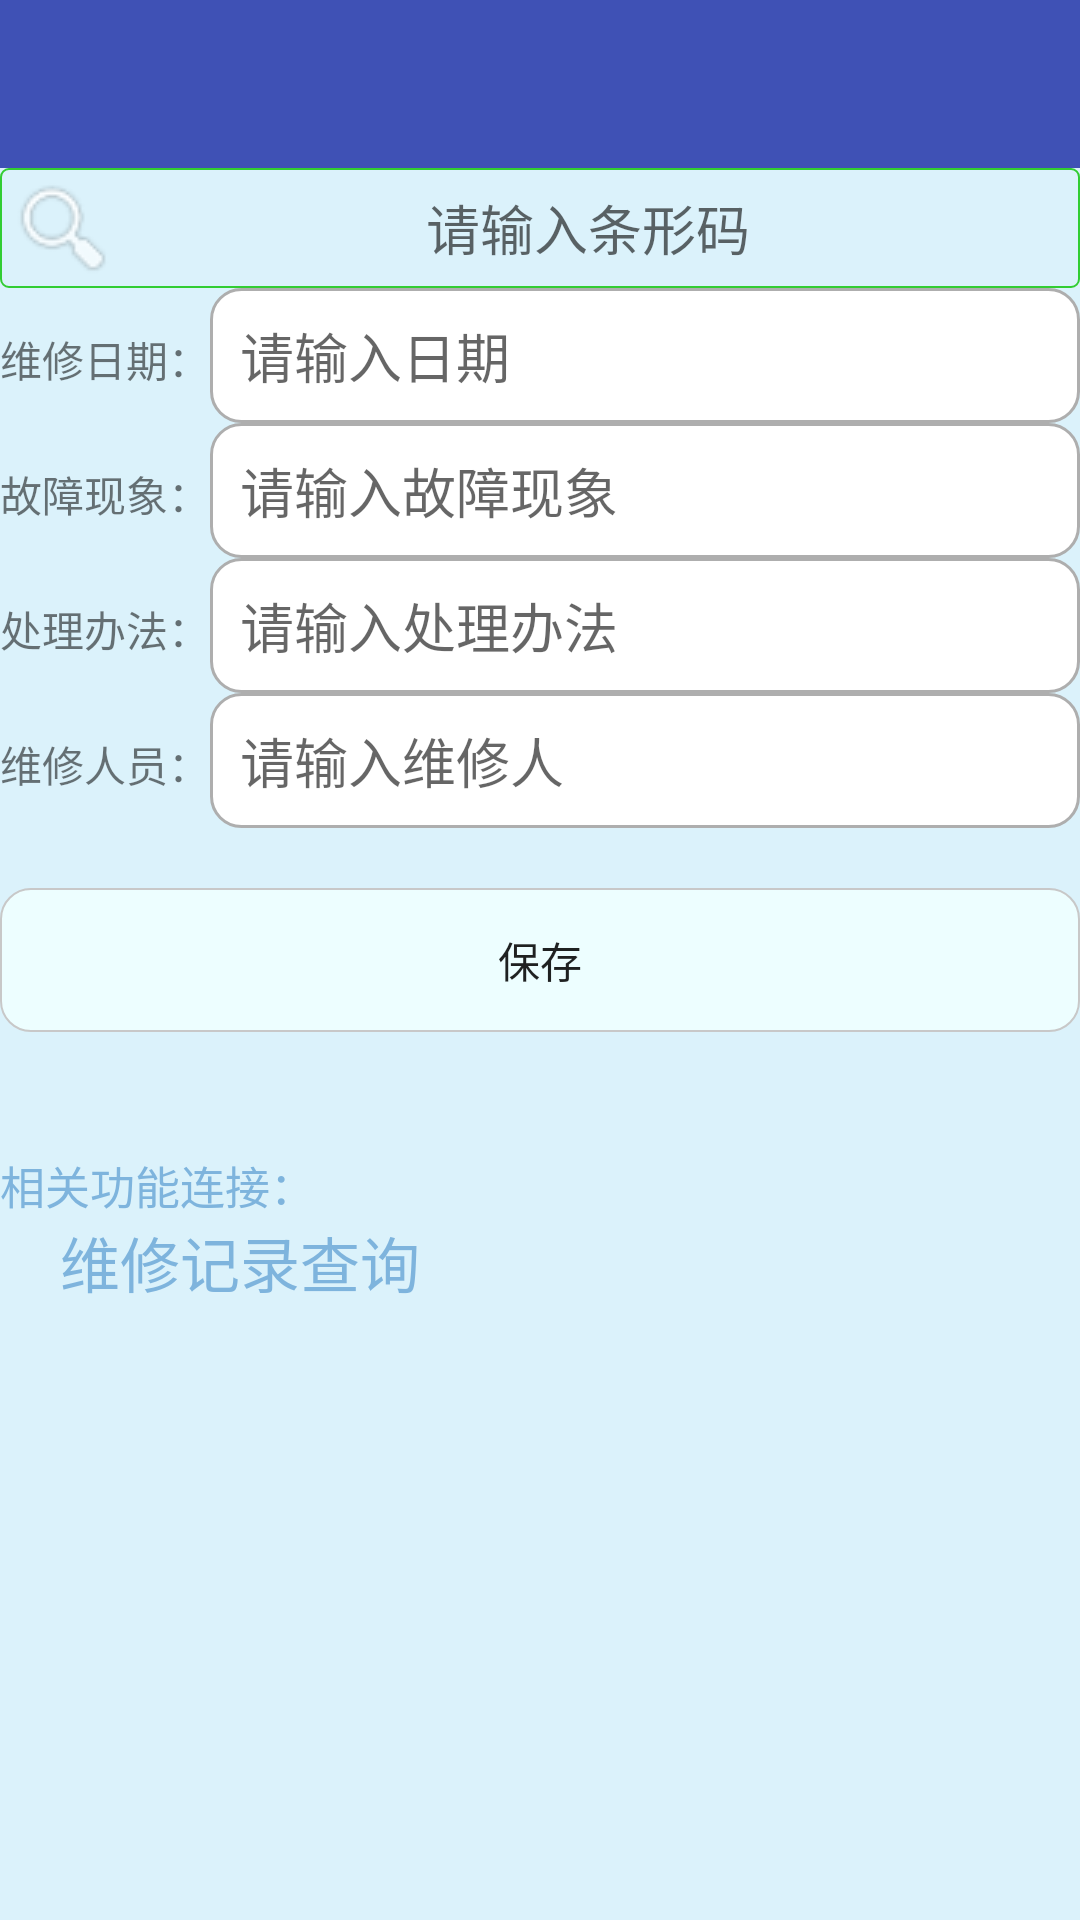

Reconstruct the res/layout file that produces this screen, plus the resources it refers to.
<!-- AndroidManifest.xml: application theme AppTheme -->
<!-- res/layout/layout_repairimport.xml -->
<?xml version="1.0" encoding="utf-8"?>
<LinearLayout xmlns:android="http://schemas.android.com/apk/res/android"
    android:layout_width="match_parent"
    android:layout_height="match_parent"
    xmlns:app="http://schemas.android.com/apk/res-auto"
    android:orientation="vertical"
    android:background="#2001B8FF">

    <android.support.design.widget.AppBarLayout
        android:layout_width="match_parent"
        android:layout_height="wrap_content"
        android:theme="@style/AppTheme.AppBarOverlay">

        <android.support.v7.widget.Toolbar
            android:id="@+id/toolbar"
            android:layout_width="match_parent"
            android:layout_height="?attr/actionBarSize"
            android:background="?attr/colorPrimary"
            app:popupTheme="@style/AppTheme.PopupOverlay" />

    </android.support.design.widget.AppBarLayout>

    <LinearLayout
        android:layout_width="fill_parent"
        android:layout_height="wrap_content"
        android:orientation="horizontal">
        <EditText
            android:id="@+id/et_repairimportCode"
            android:layout_width="match_parent"
            android:layout_height="40dp"
            android:gravity="center"
            android:background="@drawable/edit_search"
            android:drawableLeft="@drawable/sp"
            android:singleLine="true"
            android:textColor="#0f0f0f"
            android:padding="5dp"
            android:hint="请输入条形码"
            android:text=""/>

    </LinearLayout>
    <LinearLayout
        android:layout_width="fill_parent"
        android:layout_height="wrap_content"
        android:orientation="horizontal">
        <TextView
            android:layout_width="wrap_content"
            android:layout_height="wrap_content"
            android:text="维修日期："/>

        <EditText
            android:paddingLeft="10dp"
            android:inputType="date"
            android:ems="10"
            android:id="@+id/et_RPriqi"
            android:layout_width="match_parent"
            android:layout_height="45dp"
            android:hint="请输入日期"
            android:background="@drawable/background_edit_show_list"/>
    </LinearLayout>
    <LinearLayout
        android:layout_width="fill_parent"
        android:layout_height="wrap_content"
        android:orientation="horizontal">
        <TextView
            android:layout_width="wrap_content"
            android:layout_height="wrap_content"
            android:text="故障现象："/>
        <EditText
            android:paddingLeft="10dp"
            android:id="@+id/et_RPxianxiang"
            android:layout_width="match_parent"
            android:layout_height="45dp"
            android:hint="请输入故障现象"
            android:background="@drawable/background_edit_show_list"/>
    </LinearLayout>
    <LinearLayout
        android:layout_width="fill_parent"
        android:layout_height="wrap_content"
        android:orientation="horizontal">
        <TextView
            android:layout_width="wrap_content"
            android:layout_height="wrap_content"
            android:text="处理办法："/>
        <EditText
            android:paddingLeft="10dp"
            android:id="@+id/et_RPbanfa"
            android:layout_width="match_parent"
            android:layout_height="45dp"
            android:hint="请输入处理办法"
            android:background="@drawable/background_edit_show_list"/>
    </LinearLayout>
    <LinearLayout
        android:layout_width="fill_parent"
        android:layout_height="wrap_content"
        android:orientation="horizontal">
        <TextView
            android:layout_width="wrap_content"
            android:layout_height="wrap_content"
            android:text="维修人员："/>
        <EditText
            android:paddingLeft="10dp"
            android:id="@+id/et_RPrenyaun"
            android:layout_width="match_parent"
            android:layout_height="45dp"
            android:hint="请输入维修人"
            android:background="@drawable/background_edit_show_list"/>
    </LinearLayout>

    <LinearLayout
        android:layout_width="wrap_content"
        android:layout_height="20dp">
    </LinearLayout>
    <Button
        android:id="@+id/btn_RPSaveRPMess"
        android:layout_width="match_parent"
        android:layout_height="wrap_content"
        android:focusable="true"
        android:background="@drawable/background_button_login"
        android:text="保存"/>

    <LinearLayout
        android:layout_width="wrap_content"
        android:layout_height="40dp">
    </LinearLayout>
    <TextView
        android:layout_width="wrap_content"
        android:layout_height="wrap_content"
        android:text="相关功能连接："
        android:textSize="15dp"
        android:textColor="#aa4f94cd"/>
    <LinearLayout
        android:orientation="vertical"
        android:layout_width="wrap_content"
        android:layout_height="30dp">
        <TextView
            android:paddingLeft="20dp"
            android:id="@+id/tv_recordCheck"
            android:layout_width="wrap_content"
            android:layout_height="wrap_content"
            android:text="维修记录查询"
            android:textSize="20dp"
            android:textColor="#aa4f94cd"/>
    </LinearLayout>




</LinearLayout>
<!-- resources referenced by this layout -->
<resources>
  <!-- drawable background_button_login (drawable) -->
  <selector xmlns:android="http://schemas.android.com/apk/res/android">
      <item android:state_pressed="true">
          <shape>
              <solid android:color="#ffc67171"/>
              <stroke android:width="0.5dp" android:color="#C8C8C8"/>
              <corners android:radius="10dp"/>
          </shape>
      </item>
      <item  android:state_pressed="false">
          <shape>
              <solid android:color="#eeff"/>
              <stroke android:width="0.5dp" android:color="#C8C8C8"/>
              <corners android:radius="10dp"/>
          </shape>
      </item>
  
  
  
  </selector>
  <!-- drawable background_edit_show_list (drawable) -->
  <?xml version="1.0" encoding="utf-8"?>
  <layer-list xmlns:android="http://schemas.android.com/apk/res/android">
      <item>
          <shape android:shape="rectangle">
              <solid android:color="#FFFFFF" />
              <stroke  android:width="1dp"
                  android:color="#AEAEAE"/>
              <corners android:radius="10dp"/>
          </shape>
  
      </item>
  </layer-list>
  <!-- drawable edit_search (drawable) -->
  <?xml version="1.0" encoding="utf-8"?>
     <shape xmlns:android="http://schemas.android.com/apk/res/android">
       <solid android:color="#00ff00ff"/>
       <corners android:radius="8px"/>
           <stroke android:color="#32CD32"
               android:width="2px" />
  </shape>
  <!-- drawable sp: png bitmap (drawable, 1821 bytes) -->
  <style name="AppTheme.AppBarOverlay" parent="ThemeOverlay.AppCompat.Dark.ActionBar" />
  <style name="AppTheme.PopupOverlay" parent="ThemeOverlay.AppCompat.Light" />
  <style name="AppTheme" parent="Theme.AppCompat.Light.DarkActionBar">
          
          <item name="colorPrimary">@color/colorPrimary</item>
          <item name="colorPrimaryDark">@color/colorPrimaryDark</item>
          <item name="colorAccent">@color/colorAccent</item>
      </style>
  <color name="colorPrimary">#3F51B5</color>
  <color name="colorPrimaryDark">#303F9F</color>
  <color name="colorAccent">#FF4081</color>
</resources>
